Run: headless pygame with SDL's dummy video driver; simulated clock (each Clock.tick advances the game by its frame time, no real sleeping); random seed 0; keys injected as events and as key.get_pressed() state; no mouse input.
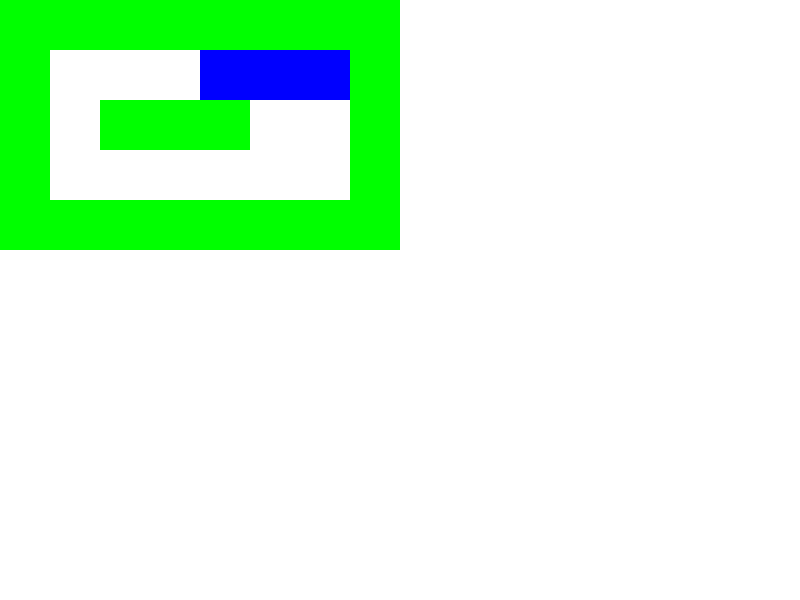
Frame 1 of 4 · flips 1–60 · no input
Frame 2 of 4 · flips 61–180 · tapped SPACE, RETURN · held RIGHT (→), D · screen unchanged from frame 1, image omitted
Frame 3 of 4 · flips 181–300 · held DOWN (↓), S · screen unchanged from frame 2, image omitted
Frame 4 of 4 · flips 301–420 · held LEFT (←), A, UP (↑), W · screen unchanged from frame 3, image omitted

The pygame program that drew these frames:

import pygame as py
import sys

# Инициализация Pygame
py.init()

# Настройки экрана
WIDTH, HEIGHT = 800, 600
screen = py.display.set_mode((WIDTH, HEIGHT))
py.display.set_caption("Карта в Pygame")

# Цвета
WHITE = (255, 255, 255)
GREEN = (0, 255, 0)
BLUE = (0, 0, 255)

# Пример карты (0 - пустое место, 1 - земля, 2 - вода)
map_data = [
    [1, 1, 1, 1, 1, 1, 1, 1],
    [1, 0, 0, 0, 2, 2, 2, 1],
    [1, 0, 1, 1, 1, 0, 0, 1],
    [1, 0, 0, 0, 0, 0, 0, 1],
    [1, 1, 1, 1, 1, 1, 1, 1],
]

# Размер плитки
TILE_SIZE = 50

# Основной игровой цикл
while True:
    for event in py.event.get():
        if event.type == py.QUIT:
            py.quit()
            sys.exit()

    # Заполнение фона
    screen.fill(WHITE)

    # Отрисовка карты
    for row in range(len(map_data)):
        for col in range(len(map_data[row])):
            tile = map_data[row][col]
            if tile == 1:
                py.draw.rect(screen, GREEN, (col * TILE_SIZE, row * TILE_SIZE, TILE_SIZE, TILE_SIZE))
            elif tile == 2:
                py.draw.rect(screen, BLUE, (col * TILE_SIZE, row * TILE_SIZE, TILE_SIZE, TILE_SIZE))

    py.display.flip()
